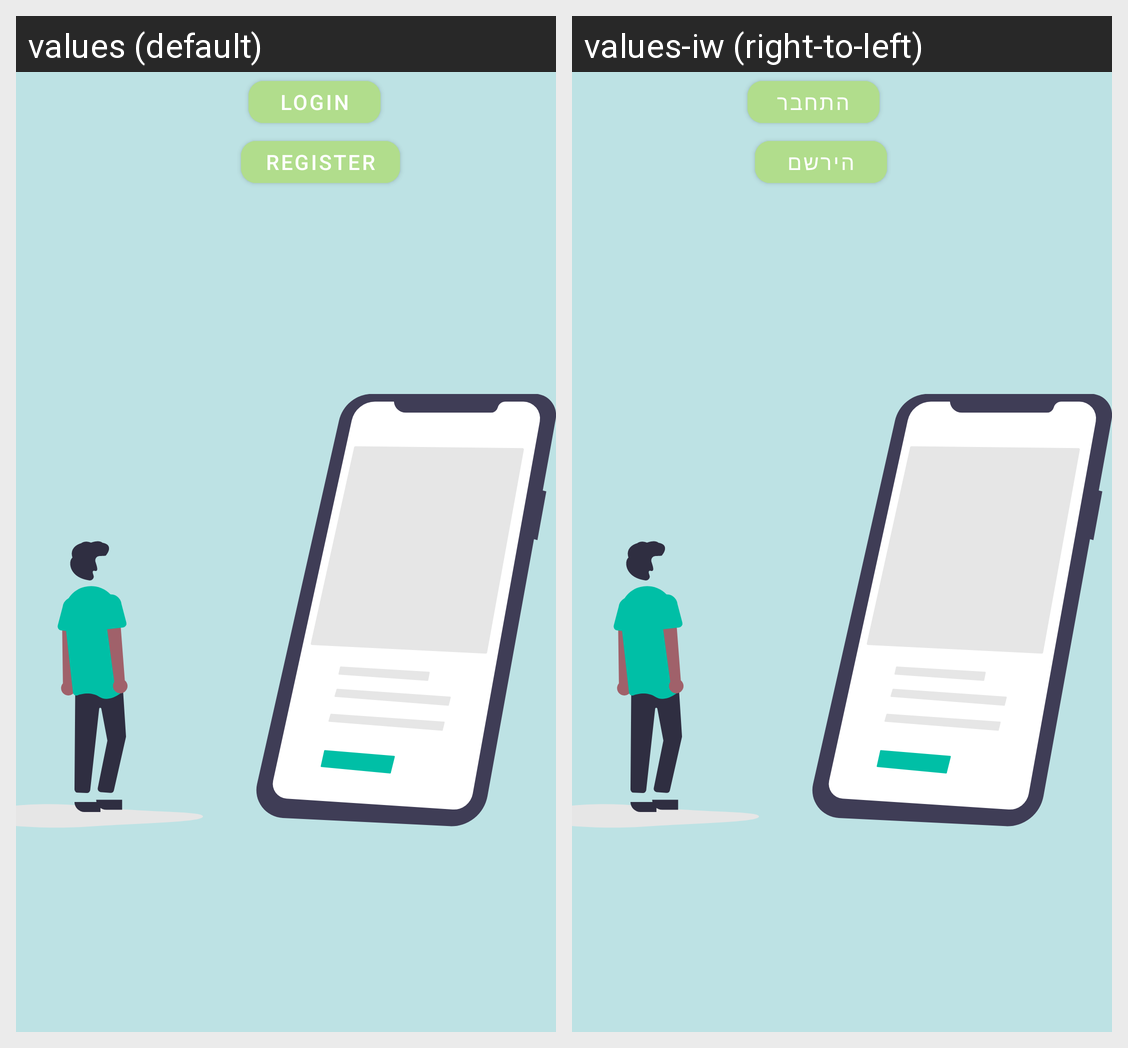

The same Android screen rendered under two of its app's locales, left to right. List the strings drawn on it with the default value and each locale's translation.
Android screen res/layout/activity_login.xml rendered under 2 locales, left to right: values (default), values-iw (right-to-left). Device: Nexus 5 (rendered at 1080×1920; each locale shown at half size, 540×960, under a caption strip naming it); theme Theme.Quizer.
Strings drawn on this screen, with the default value and each locale's value (text and hints the layout hard-codes, and strings that could not be matched under every locale, appear in the picture but are not listed):

login
  values: Login
  values-iw: התחבר

register
  values: Register
  values-iw: הירשם
